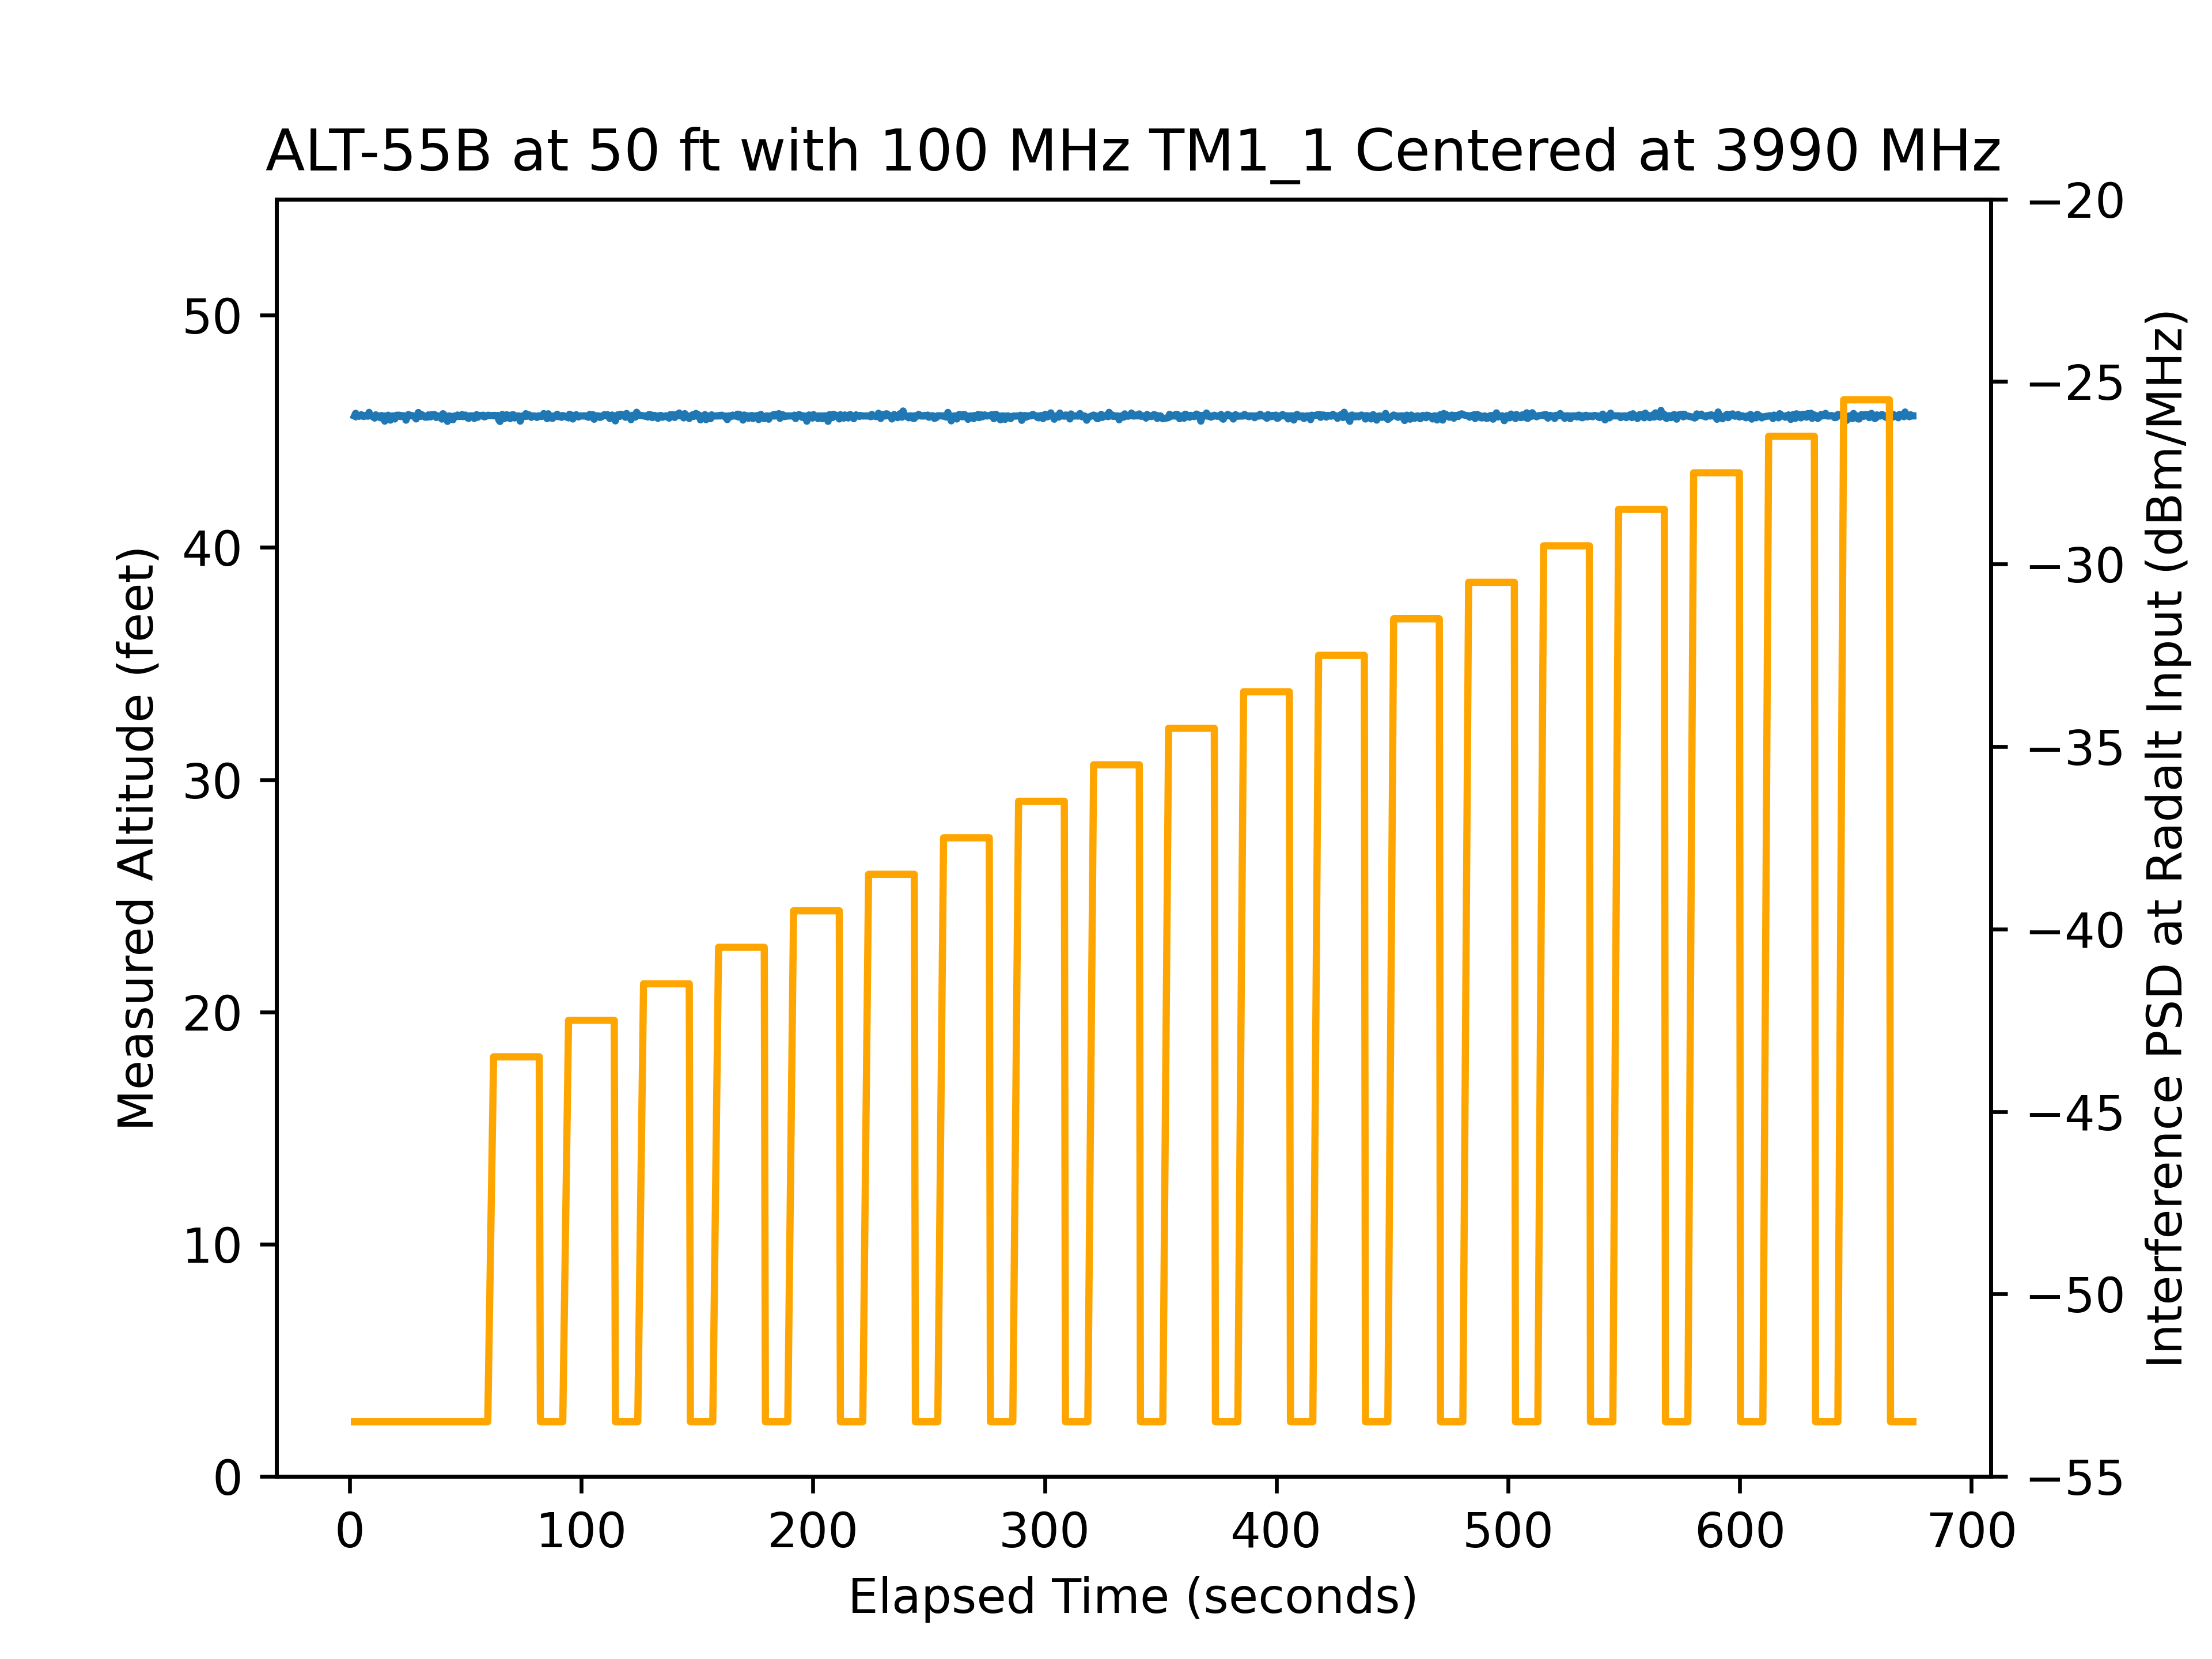

The data file committed next to this chart (first rows):
time, rfon, pwr, alt
2.029, 0, -25, 45.66
2.561, 0, -25, 45.78
3.041, 0, -25, 45.66
3.528, 0, -25, 45.67
4.007, 0, -25, 45.65
4.494, 0, -25, 45.66
4.975, 0, -25, 45.71
5.459, 0, -25, 45.69
5.944, 0, -25, 45.64
6.426, 0, -25, 45.68
6.909, 0, -25, 45.66
7.392, 0, -25, 45.66
7.875, 0, -25, 45.65
8.357, 0, -25, 45.82
8.842, 0, -25, 45.68
9.322, 0, -25, 45.66
9.806, 0, -25, 45.66
10.29, 0, -25, 45.61
10.77, 0, -25, 45.57
11.26, 0, -25, 45.71
11.74, 0, -25, 45.66
12.23, 0, -25, 45.66
12.71, 0, -25, 45.66
13.19, 0, -25, 45.58
13.67, 0, -25, 45.68
14.16, 0, -25, 45.66
14.64, 0, -25, 45.66
15.12, 0, -25, 45.44
15.6, 0, -25, 45.65
16.09, 0, -25, 45.66
16.57, 0, -25, 45.7
17.05, 0, -25, 45.62
17.54, 0, -25, 45.48
18.02, 0, -25, 45.65
18.51, 0, -25, 45.66
18.99, 0, -25, 45.64
19.47, 0, -25, 45.53
19.95, 0, -25, 45.68
20.44, 0, -25, 45.7
20.92, 0, -25, 45.67
21.4, 0, -25, 45.7
21.89, 0, -25, 45.63
22.37, 0, -25, 45.68
22.85, 0, -25, 45.66
23.34, 0, -25, 45.67
23.82, 0, -25, 45.64
24.31, 0, -25, 45.48
24.78, 0, -25, 45.66
25.27, 0, -25, 45.72
25.75, 0, -25, 45.66
26.23, 0, -25, 45.7
26.72, 0, -25, 45.67
27.2, 0, -25, 45.67
27.68, 0, -25, 45.66
28.17, 0, -25, 45.61
28.65, 0, -25, 45.53
29.14, 0, -25, 45.66
29.62, 0, -25, 45.81
30.1, 0, -25, 45.66
30.59, 0, -25, 45.64
... 1,257 more rows
